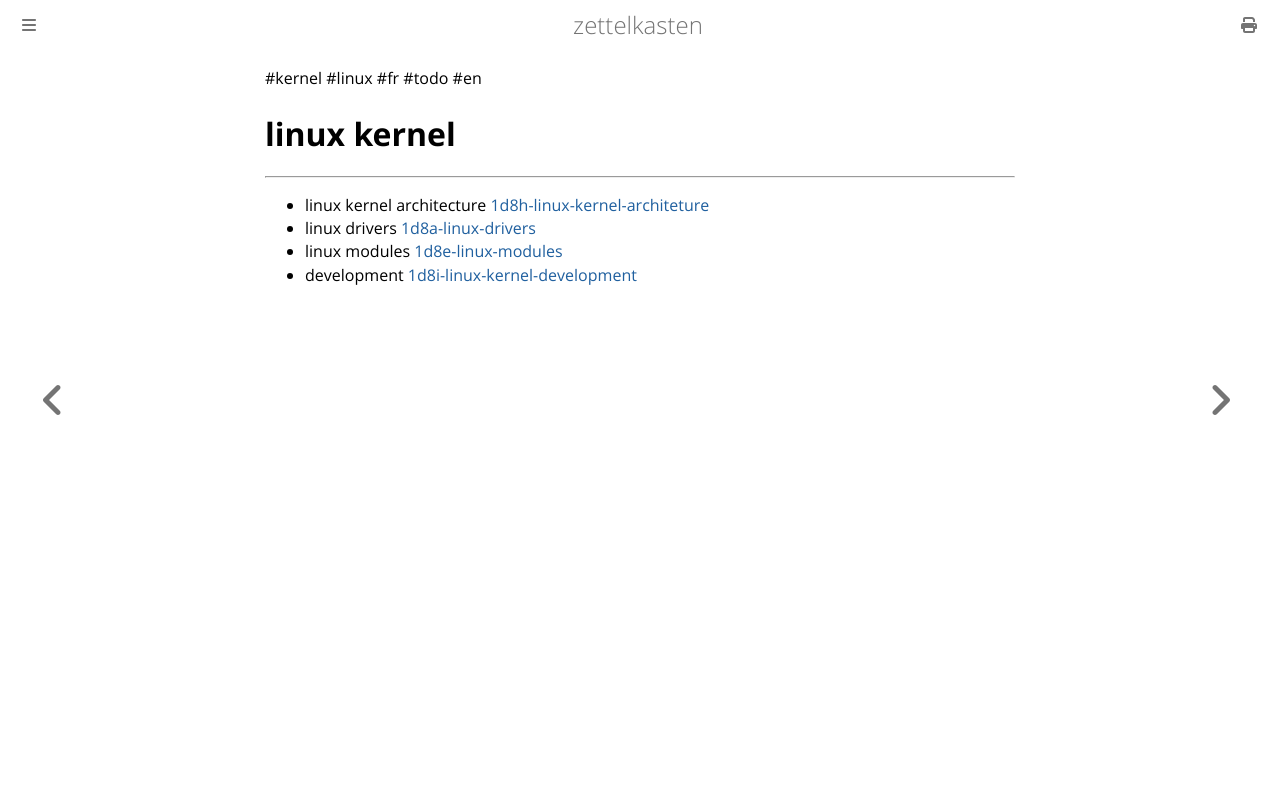

repository: aliasgwynplaine/z · page: 1d8-linux.html · generator: mdbook

#kernel #linux #fr #todo #en
# linux kernel
---


+ linux kernel architecture [1d8h-linux-kernel-architeture](1d8h-linux-kernel-architeture.md)
+ linux drivers [1d8a-linux-drivers](1d8a-linux-drivers.md)
+ linux modules [1d8e-linux-modules](1d8e-linux-modules.md)
+ development [1d8i-linux-kernel-development](1d8i-linux-kernel-development.md)
